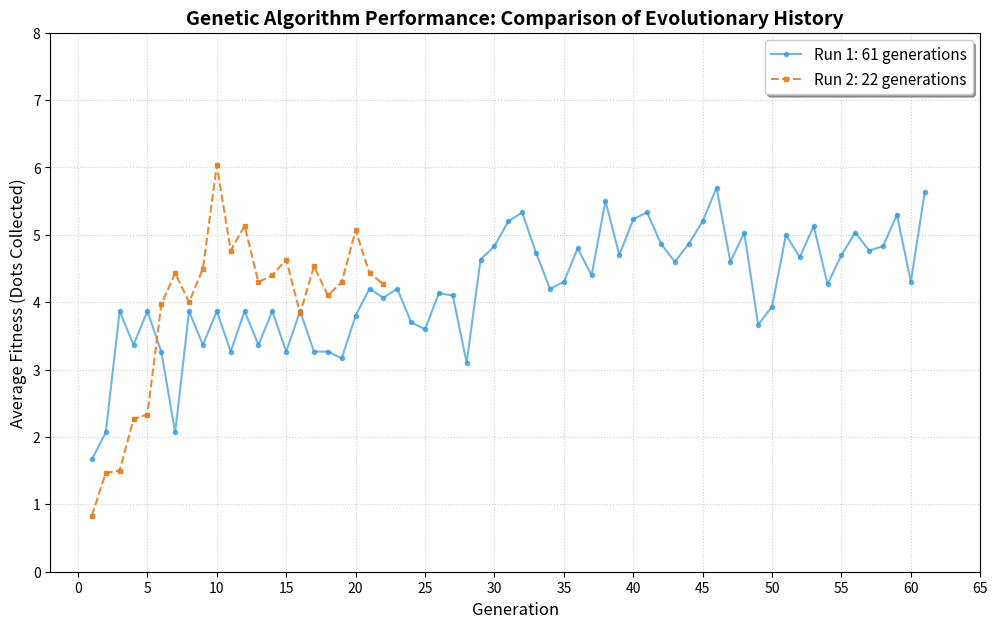

The script that saved this image:
import matplotlib.pyplot as plt
import numpy as np
import pandas as pd

# Run 1: 61 generations 
run1_fitness = [
    1.667, 2.067, 3.867, 3.367, 3.867, 3.267, 2.067, 3.867, 3.367, 3.867, 
    3.267, 3.867, 3.367, 3.867, 3.267, 3.867, 3.267, 3.267, 3.167, 3.800, 
    4.200, 4.067, 4.200, 3.700, 3.600, 4.133, 4.100, 3.100, 4.633, 4.833, 
    5.200, 5.333, 4.733, 4.200, 4.300, 4.800, 4.400, 5.500, 4.700, 5.233, 
    5.333, 4.867, 4.600, 4.867, 5.200, 5.700, 4.600, 5.033, 3.667, 3.933, 
    5.000, 4.667, 5.133, 4.267, 4.700, 5.033, 4.767, 4.833, 5.300, 4.300, 5.633
]
gen_count_1 = len(run1_fitness) 

# Run 2: 22 generations 
run2_fitness = [
    0.833, 1.467, 1.500, 2.267, 2.333, 3.967, 4.433, 4.000, 4.500, 6.033, 
    4.767, 5.133, 4.300, 4.400, 4.633, 3.833, 4.533, 4.100, 4.300, 5.067, 
    4.433, 4.267
]
gen_count_2 = len(run2_fitness) 

#  Exporting for Excel 
max_len = max(gen_count_1, gen_count_2)
run2_padded = run2_fitness + [None] * (max_len - gen_count_2)

df = pd.DataFrame({
    'Generation': range(1, max_len + 1),
    'Run_1_Fitness': run1_fitness,
    'Run_2_Fitness': run2_padded
})
df.to_csv('run_comparison_final.csv', index=False)
print("Saved table to 'run_comparison_final.csv'")

# 2. Creating the Comparison Plot
plt.figure(figsize=(12, 7))

# Plot Run 1 
plt.plot(range(1, gen_count_1 + 1), run1_fitness, 
         label=f'Run 1: {gen_count_1} generations', color='#3498db', marker='o', markersize=3, alpha=0.7)

# Plot Run 2 
plt.plot(range(1, gen_count_2 + 1), run2_fitness, 
         label=f'Run 2: {gen_count_2} generations', color='#e67e22', linestyle='--', marker='s', markersize=3, alpha=0.9)

# Axis Styling
plt.title('Genetic Algorithm Performance: Comparison of Evolutionary History', fontsize=14, fontweight='bold')
plt.xlabel('Generation', fontsize=12)
plt.ylabel('Average Fitness (Dots Collected)', fontsize=12)
plt.xticks(np.arange(0, 70, 5)) 
plt.ylim(0, 8) 
plt.grid(True, linestyle=':', alpha=0.6)

# Moving Legend to Upper Right
plt.legend(loc='upper right', fontsize=11, frameon=True, shadow=True)

# Save and Show
plt.savefig('comparison_graph_final.png', dpi=300)
print("Saved graph to 'comparison_graph_final.png'")
plt.show()
